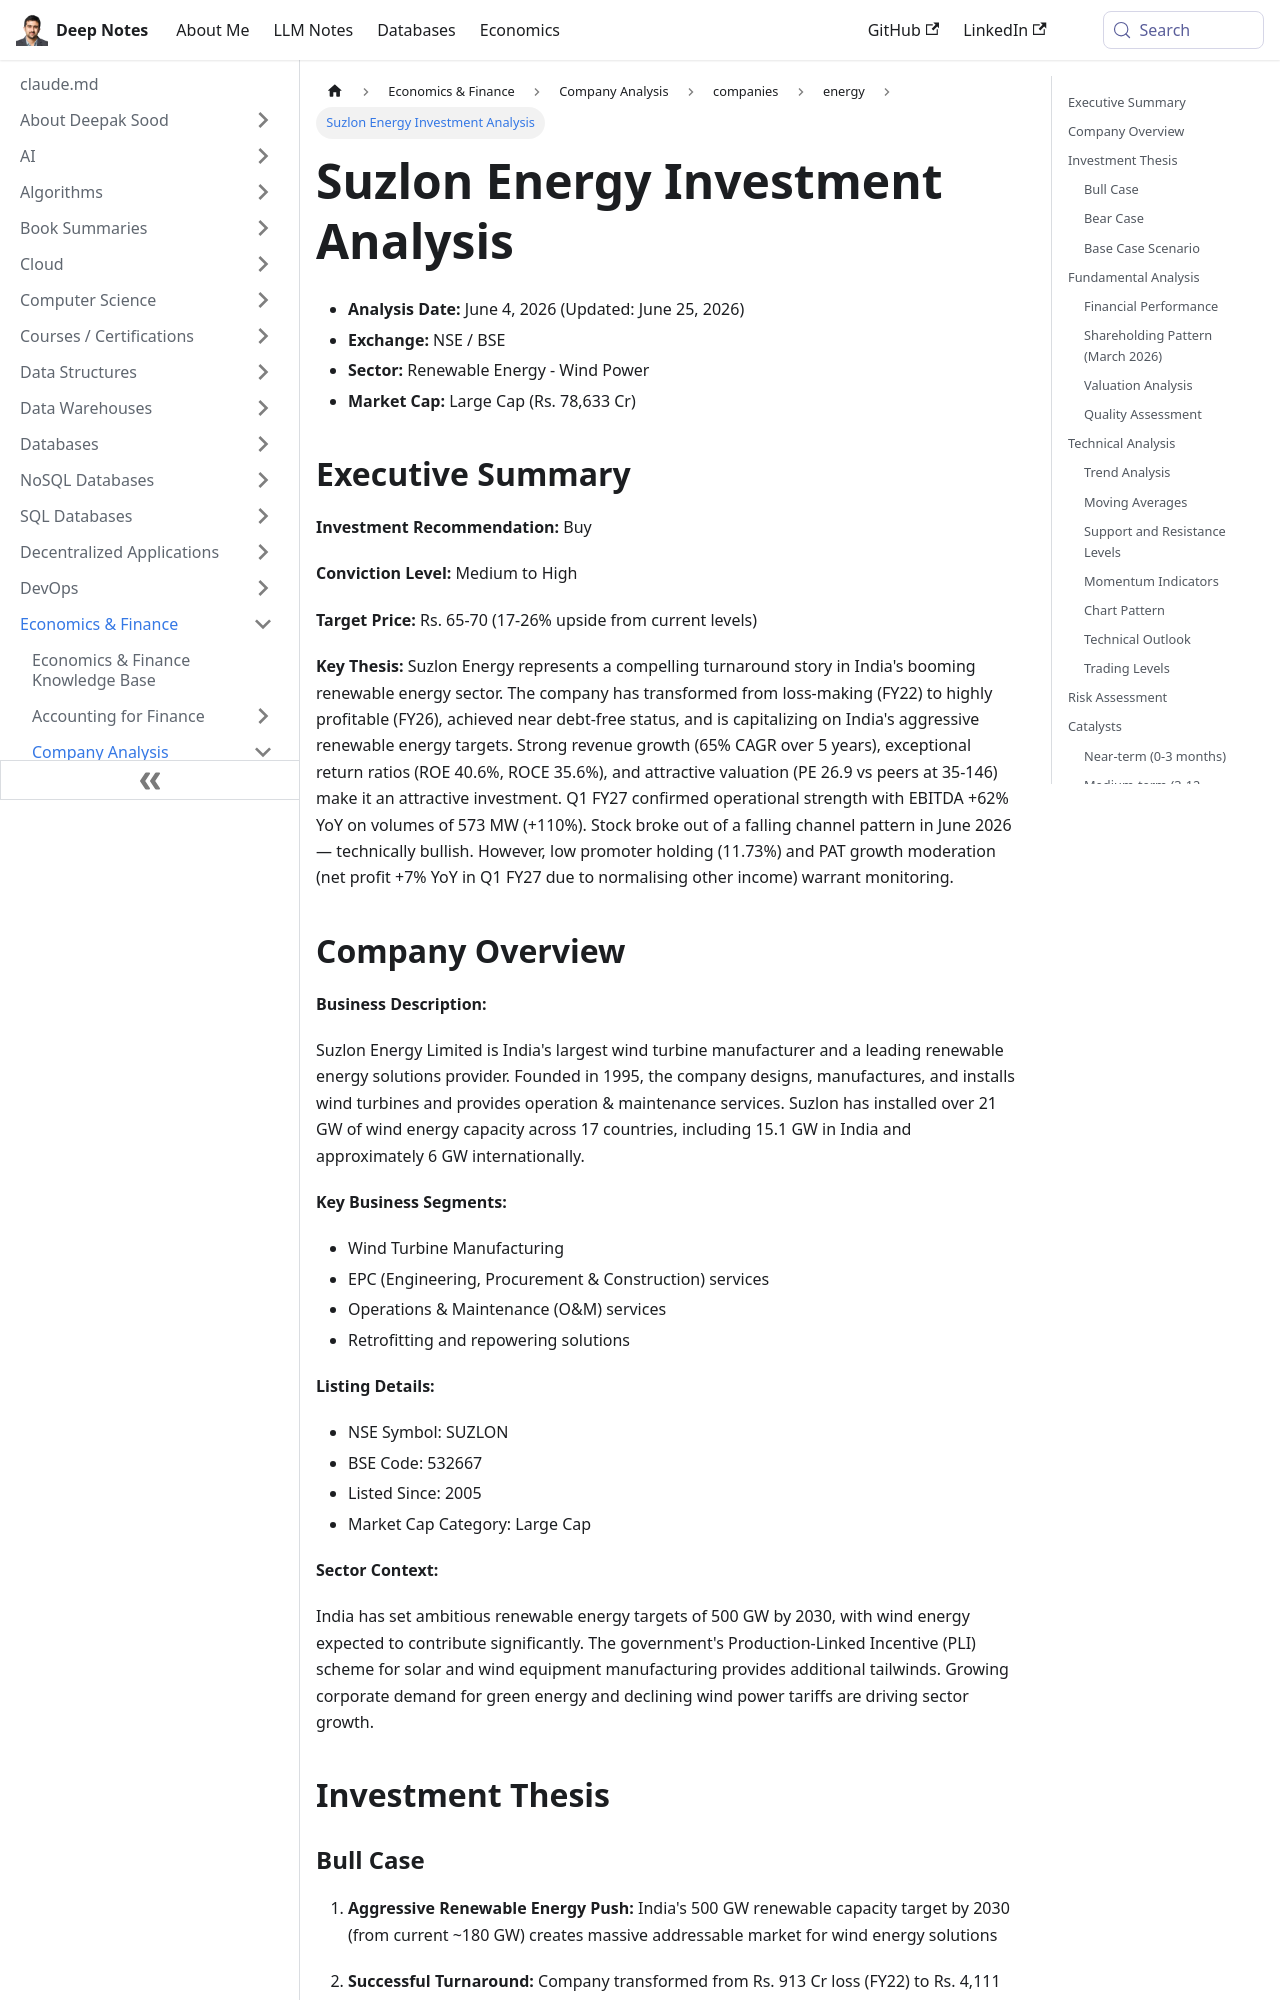

repository: deepaksood619/deepaksood619.github.io · page: economics/company-analysis/companies/energy/suzlon-energy-comprehensive/index.html · generator: docusaurus

---
slug: /economics/company-analysis/companies/energy/suzlon-energy-comprehensive
title: Suzlon Energy Investment Analysis
description: Discover why Suzlon Energy is a compelling buy in the renewable energy sector with strong growth and attractive valuations.
created: 2026-06-06
updated: 2026-06-25
---
- **Analysis Date:** June 4, 2026 (Updated: June 25, 2026)
- **Exchange:** NSE / BSE
- **Sector:** Renewable Energy - Wind Power
- **Market Cap:** Large Cap (Rs. 78,633 Cr)

## Executive Summary

**Investment Recommendation:** Buy

**Conviction Level:** Medium to High

**Target Price:** Rs. 65-70 (17-26% upside from current levels)

**Key Thesis:** Suzlon Energy represents a compelling turnaround story in India's booming renewable energy sector. The company has transformed from loss-making (FY22) to highly profitable (FY26), achieved near debt-free status, and is capitalizing on India's aggressive renewable energy targets. Strong revenue growth (65% CAGR over 5 years), exceptional return ratios (ROE 40.6%, ROCE 35.6%), and attractive valuation (PE 26.9 vs peers at 35-146) make it an attractive investment. Q1 FY27 confirmed operational strength with EBITDA +62% YoY on volumes of 573 MW (+110%). Stock broke out of a falling channel pattern in June 2026 — technically bullish. However, low promoter holding (11.73%) and PAT growth moderation (net profit +7% YoY in Q1 FY27 due to normalising other income) warrant monitoring.

## Company Overview

**Business Description:**

Suzlon Energy Limited is India's largest wind turbine manufacturer and a leading renewable energy solutions provider. Founded in 1995, the company designs, manufactures, and installs wind turbines and provides operation & maintenance services. Suzlon has installed over 21 GW of wind energy capacity across 17 countries, including 15.1 GW in India and approximately 6 GW internationally.

**Key Business Segments:**

- Wind Turbine Manufacturing
- EPC (Engineering, Procurement & Construction) services
- Operations & Maintenance (O&M) services
- Retrofitting and repowering solutions

**Listing Details:**

- NSE Symbol: SUZLON
- BSE Code: 532667
- Listed Since: 2005
- Market Cap Category: Large Cap

**Sector Context:**

India has set ambitious renewable energy targets of 500 GW by 2030, with wind energy expected to contribute significantly. The government's Production-Linked Incentive (PLI) scheme for solar and wind equipment manufacturing provides additional tailwinds. Growing corporate demand for green energy and declining wind power tariffs are driving sector growth.

## Investment Thesis
